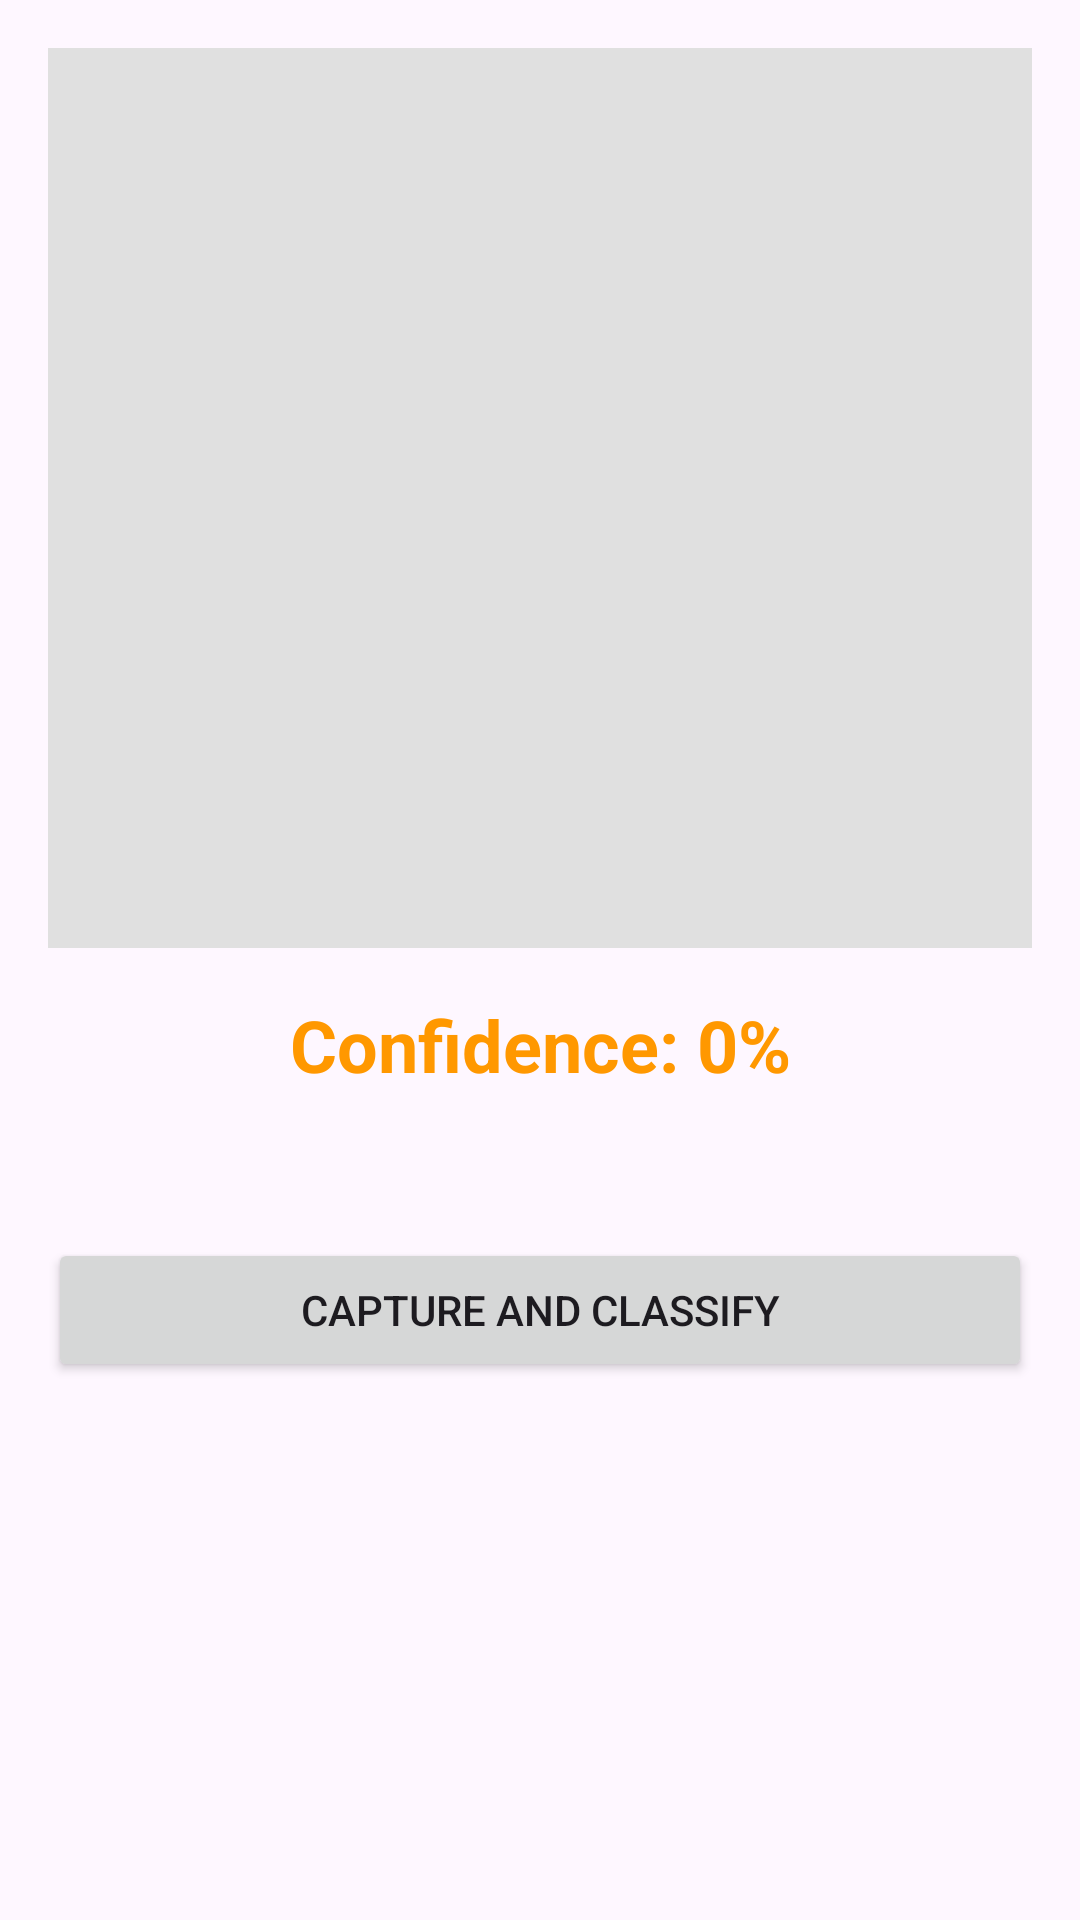

Reconstruct the res/layout file that produces this screen, plus the resources it refers to.
<!-- AndroidManifest.xml: activity theme Theme.FP_PPB1 -->
<!-- res/layout/activity_main.xml -->
<?xml version="1.0" encoding="utf-8"?>
<LinearLayout xmlns:android="http://schemas.android.com/apk/res/android"
    android:layout_width="match_parent"
    android:layout_height="match_parent"
    android:orientation="vertical"
    android:padding="16dp">

    <ImageView
        android:id="@+id/imageView"
        android:layout_width="match_parent"
        android:layout_height="300dp"
        android:layout_marginBottom="16dp"
        android:scaleType="centerCrop"
        android:background="#E0E0E0" />

    <TextView
        android:id="@+id/resultPercentageTextView"
        android:layout_width="match_parent"
        android:layout_height="wrap_content"
        android:layout_marginBottom="8dp"
        android:text="Confidence: 0%"
        android:textSize="24sp"
        android:textColor="#FF9800"
        android:textStyle="bold"
        android:gravity="center" />

    <TextView
        android:id="@+id/resultTextView"
        android:layout_width="match_parent"
        android:layout_height="wrap_content"
        android:layout_marginBottom="16dp"
        android:text="Class: Unknown"
        android:textSize="18sp"
        android:textColor="#11111"
        android:gravity="center" />

    <Button
        android:id="@+id/captureAndClassifyButton"
        android:layout_width="match_parent"
        android:layout_height="wrap_content"
        android:text="Capture and Classify" />

</LinearLayout>
<!-- resources referenced by this layout -->
<resources>
  <style name="Theme.FP_PPB1" parent="Base.Theme.FP_PPB1" />
  <style name="Base.Theme.FP_PPB1" parent="Theme.Material3.DayNight.NoActionBar">
          
          
      </style>
</resources>
